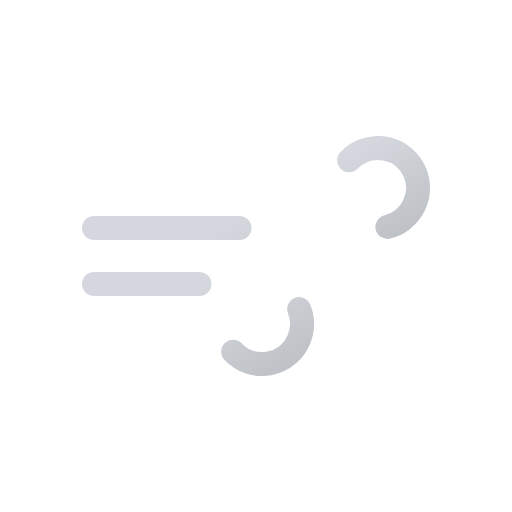
t = 0.00 s
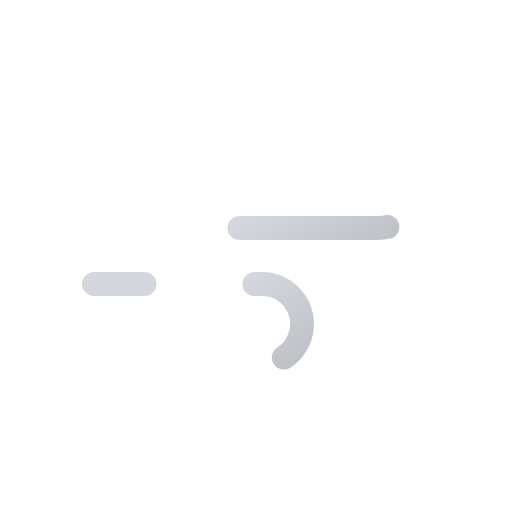
t = 1.50 s
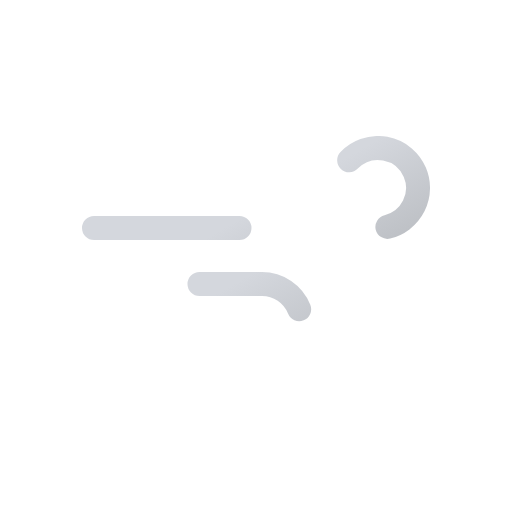
t = 3.00 s
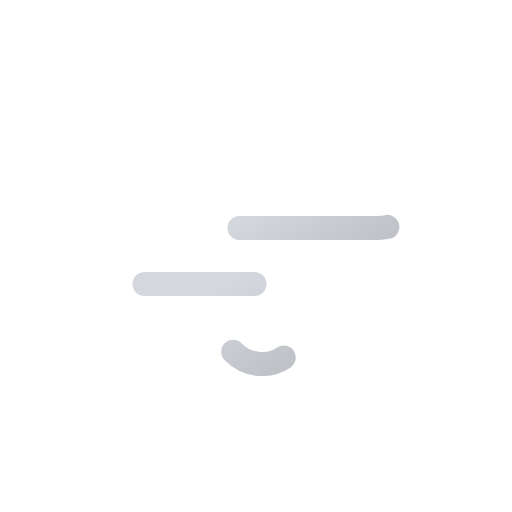
t = 4.50 s

The animated SVG that drew these frames (rendered in a browser with its animation timeline set to each time). Animation: 2 SMIL elements (animate=2); one cycle of 6.00 s, repeats indefinitely.

<svg xmlns="http://www.w3.org/2000/svg" xmlns:xlink="http://www.w3.org/1999/xlink" viewBox="0 0 512 512">
    <defs>
        <linearGradient id="a" x1="138.48" y1="5.12" x2="224.17" y2="153.53" gradientUnits="userSpaceOnUse">
            <stop offset="0" stop-color="#d4d7dd"/>
            <stop offset="0.45" stop-color="#d4d7dd"/>
            <stop offset="1" stop-color="#bec1c6"/>
        </linearGradient>
        <linearGradient id="b" x1="77.66" y1="96.23" x2="168.99" y2="254.41" xlink:href="#a"/>
        <symbol id="c" viewBox="0 0 348 240">
            <!-- blow-1 -->
            <path d="M267.16,24.29A40,40,0,1,1,296,92H12" fill="none" stroke-dasharray="148" stroke-linecap="round" stroke-miterlimit="10" stroke-width="24" stroke="url(#a)">
                <animate attributeName="stroke-dashoffset" values="0; 4144" dur="6s" repeatCount="indefinite"/>
            </path>

            <!-- blow-2 -->
            <path d="M151.16,215.71A40,40,0,1,0,180,148H12" fill="none" stroke-dasharray="110" stroke-linecap="round" stroke-miterlimit="10" stroke-width="24" stroke="url(#b)">
                <animate attributeName="stroke-dashoffset" values="0; 2420" dur="6s" repeatCount="indefinite"/>
            </path>
        </symbol>
    </defs>
    <use width="348" height="240" transform="translate(82 136)" xlink:href="#c"/>
    <path d="M366.4,344H347.49V299H329.7V286.36h3q7.78,0,12.34-3.34,4.24-3.13,5.56-10.21l.2-.81H366.4Z" fill="#FFFFFF"/>
    <path d="M430.27,334.23Q422.14,344,408.4,344t-21.87-9.77q-8.13-9.78-8.13-26.42,0-16.46,8.13-26.13Q394.47,272,408.4,272q13.74,0,21.87,9.68t8,26.13Q438.3,324.44,430.27,334.23ZM408.4,330Q421,330,421,308T408.4,286q-12.67,0-12.68,22T408.4,330Z" fill="#FFFFFF"/>
</svg>
